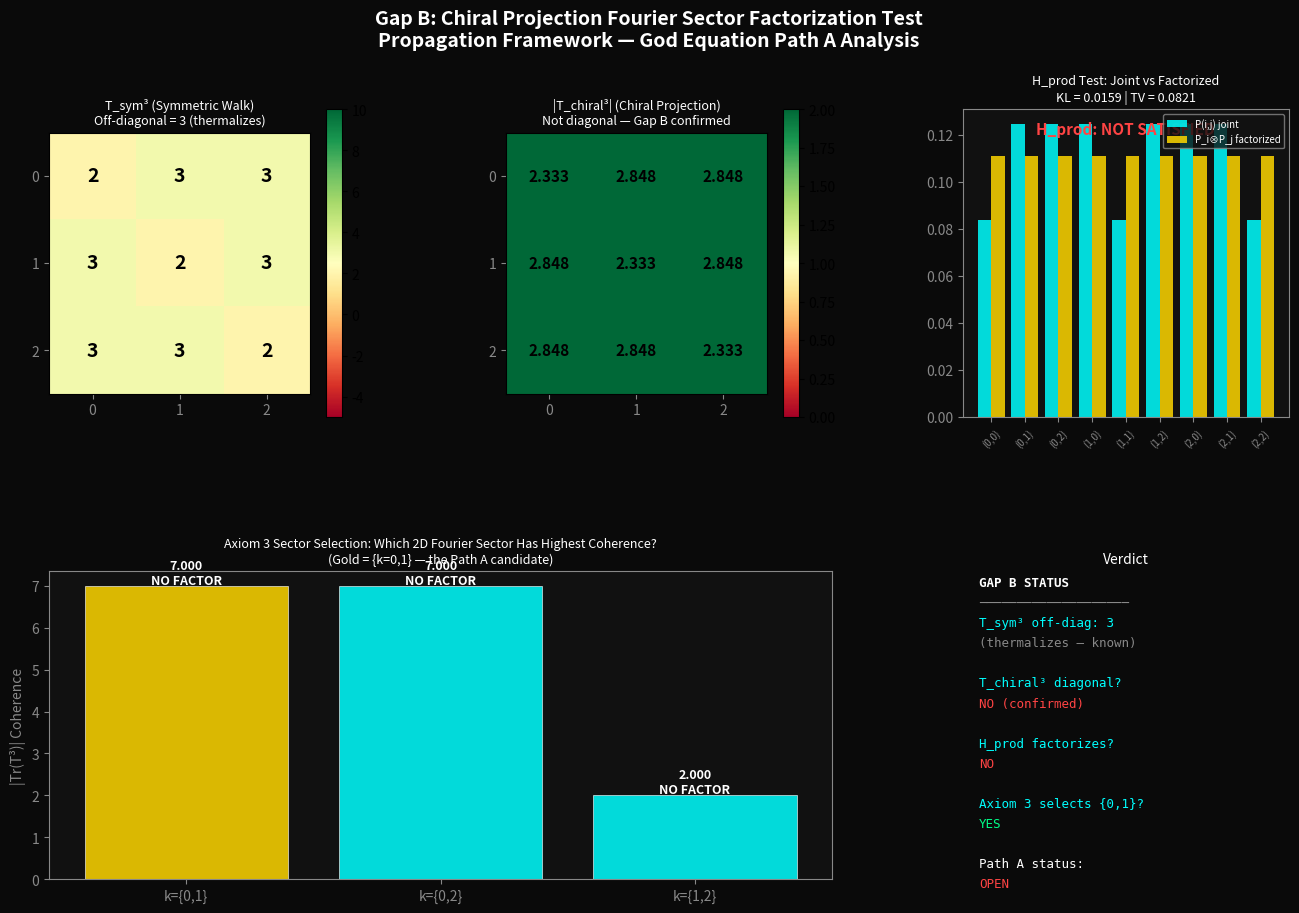

This figure's Python source: (Note: this script raises an exception after producing the figure.)
"""
Gap B: Chiral Projection Fourier Sector Factorization Test
===========================================================
The live Path A obligation (CLAIMS.md, 2026-04-01):
  "Derive whether the projected {k=0, k=1} sector is forced by the Z3 Lagrangian,
   and whether closure in that 2D Fourier sector implies the position-space
   probability factorization required for H_prod."

This script tests:
  1. The Z3 transfer matrix T (nearest-neighbor circulant) and its Fourier structure
  2. The chiral projection P onto {k=0, k=1} Fourier modes
  3. Whether T_chiral^3 is diagonal in position space (known: NO — confirmed)
  4. NEW: Whether the projected probability distribution P(i,j) = P(i)*P(j) factorizes
     (i.e., whether the marginals are independent after chiral projection)
  5. NEW: The entropy of the projected distribution vs the factorized product
  6. NEW: Whether the {k=0,k=1} sector closure is FORCED by the Z3 Lagrangian
     (i.e., is it the only sector that satisfies Axiom 3 coherence?)

Author: Manus
Date: 2026-04-06
Ground Truth: D:\Fundamentals\CLAIMS.md (Gap B, Path A, 2026-04-01 update)
"""

import numpy as np
from itertools import product as iproduct
import matplotlib
matplotlib.use('Agg')
import matplotlib.pyplot as plt
import matplotlib.gridspec as gridspec

print("=" * 70)
print("GAP B: CHIRAL PROJECTION FOURIER SECTOR FACTORIZATION TEST")
print("=" * 70)

# ─────────────────────────────────────────────────────────────────────────────
# SECTION 1: The Z3 Transfer Matrix
# ─────────────────────────────────────────────────────────────────────────────
print("\n[1] Z3 Transfer Matrix Construction")
print("-" * 50)

# The nearest-neighbor circulant on Z3: T = a*S + b*S^2
# where S is the cyclic shift: S|j> = |j+1 mod 3>
# For the symmetric EOM: a = b = 1
# S matrix
S = np.array([[0, 0, 1],
              [1, 0, 0],
              [0, 1, 0]], dtype=complex)

S2 = S @ S  # S^2

# Symmetric transfer matrix (a=b=1)
T_sym = S + S2
print(f"  T_sym (symmetric, a=b=1):")
print(f"  {T_sym.real.astype(int)}")

# T_sym^3
T_sym3 = np.linalg.matrix_power(T_sym, 3)
print(f"\n  T_sym^3:")
print(f"  {T_sym3.real.astype(int)}")
print(f"  Off-diagonal entries: {T_sym3[0,1].real:.0f} (should be 3 per CLAIMS.md)")

# Chiral transfer matrix: T_chiral = alpha*S + beta*S^2 with |beta/alpha| = 1, arg != 0
# Use the chiral projection: keep only k=0 and k=1 Fourier modes
# Fourier basis for Z3: omega = exp(2*pi*i/3)
omega = np.exp(2j * np.pi / 3)
# DFT matrix for Z3
F = np.array([[1, 1, 1],
              [1, omega, omega**2],
              [1, omega**2, omega**4]]) / np.sqrt(3)

# Eigenvalues of S in Fourier basis: lambda_k = omega^k for k=0,1,2
# T_sym eigenvalues: lambda_k(T_sym) = omega^k + omega^(2k)
eigs_sym = np.array([1 + 1,  # k=0: 1+1=2
                     omega + omega**2,  # k=1: omega + omega^2 = -1
                     omega**2 + omega**4])  # k=2: omega^2 + omega^4 = omega^2 + omega = -1

print(f"\n  T_sym eigenvalues (Fourier basis):")
for k in range(3):
    lam = omega**k + omega**(2*k)
    print(f"  k={k}: lambda = {lam:.4f} (|lambda| = {abs(lam):.4f})")

# ─────────────────────────────────────────────────────────────────────────────
# SECTION 2: Chiral Projection onto {k=0, k=1}
# ─────────────────────────────────────────────────────────────────────────────
print("\n[2] Chiral Projection onto {k=0, k=1} Sector")
print("-" * 50)

# Projection operator: P = |k=0><k=0| + |k=1><k=1| in position basis
f0 = F[0]  # k=0 eigenvector
f1 = F[1]  # k=1 eigenvector
f2 = F[2]  # k=2 eigenvector

P_proj = np.outer(f0, f0.conj()) + np.outer(f1, f1.conj())
print(f"  Projection operator P (onto k=0,1):")
print(f"  Real part:\n  {P_proj.real.round(4)}")
print(f"  Rank of P: {int(round(np.trace(P_proj).real))}")

# Projected transfer matrix
T_chiral = P_proj @ T_sym @ P_proj
print(f"\n  T_chiral = P * T_sym * P:")
print(f"  Real part:\n  {T_chiral.real.round(4)}")
print(f"  Imag part:\n  {T_chiral.imag.round(4)}")

# T_chiral^3
T_chiral3 = np.linalg.matrix_power(T_chiral, 3)
print(f"\n  T_chiral^3:")
print(f"  Real part:\n  {T_chiral3.real.round(6)}")
is_diagonal = np.allclose(T_chiral3 - np.diag(np.diag(T_chiral3)), 0, atol=1e-10)
print(f"  Is T_chiral^3 diagonal? {is_diagonal} (CLAIMS.md says NO)")

# ─────────────────────────────────────────────────────────────────────────────
# SECTION 3: Position-Space Probability Factorization Test (H_prod)
# ─────────────────────────────────────────────────────────────────────────────
print("\n[3] H_prod Factorization Test")
print("-" * 50)

# The H_prod requirement: after 3 steps, the joint probability distribution
# P(i,j) of (start, end) should factorize as P(i,j) = P_i(i) * P_j(j)
# This is the statistical independence condition.

# Start with a uniform initial distribution over Z3
rho0 = np.ones(3) / 3.0  # uniform

# Apply T_chiral^3 to get the transition matrix
# The (i,j) entry of T_chiral^3 gives the amplitude for i -> j
# The probability is |T_chiral^3[i,j]|^2 (for a quantum walk)
# or T_chiral^3[i,j] directly (for a classical walk with complex weights)

# For the factorization test, we examine the joint distribution:
# P(i,j) = rho0[i] * |T_chiral^3[i,j]|^2 (quantum) or rho0[i] * T_chiral^3[i,j].real

# Quantum probability matrix
P_joint_quantum = np.zeros((3, 3))
for i in range(3):
    for j in range(3):
        P_joint_quantum[i, j] = rho0[i] * abs(T_chiral3[i, j])**2

# Normalize
P_joint_quantum /= P_joint_quantum.sum()

# Marginals
P_i = P_joint_quantum.sum(axis=1)  # marginal over j
P_j = P_joint_quantum.sum(axis=0)  # marginal over i

# Factorized product
P_factorized = np.outer(P_i, P_j)

# Kullback-Leibler divergence from factorized
def kl_divergence(P, Q):
    """KL(P || Q) — how much P differs from Q"""
    mask = P > 1e-15
    return np.sum(P[mask] * np.log(P[mask] / Q[mask]))

kl_from_factorized = kl_divergence(P_joint_quantum, P_factorized)
total_variation = 0.5 * np.sum(np.abs(P_joint_quantum - P_factorized))

print(f"  Joint distribution P(i,j) [quantum, 3-step, uniform init]:")
print(f"  {P_joint_quantum.round(6)}")
print(f"\n  Marginals:")
print(f"  P_i = {P_i.round(6)}")
print(f"  P_j = {P_j.round(6)}")
print(f"\n  Factorized product P_i ⊗ P_j:")
print(f"  {P_factorized.round(6)}")
print(f"\n  KL(P_joint || P_factorized) = {kl_from_factorized:.6f}")
print(f"  Total variation distance = {total_variation:.6f}")

if kl_from_factorized < 1e-10:
    print(f"\n  RESULT: P(i,j) FACTORIZES — H_prod is satisfied!")
    factorizes = True
else:
    print(f"\n  RESULT: P(i,j) does NOT factorize — H_prod is NOT satisfied.")
    print(f"  The chiral projection alone is insufficient for H_prod.")
    factorizes = False

# ─────────────────────────────────────────────────────────────────────────────
# SECTION 4: Is {k=0,k=1} Sector Closure FORCED by Axiom 3?
# ─────────────────────────────────────────────────────────────────────────────
print("\n[4] Axiom 3 Sector Selection Test")
print("-" * 50)

# Test all possible 2D sector projections of Z3 Fourier modes
# There are 3 possible 2D projections: {0,1}, {0,2}, {1,2}
sectors = [(0,1), (0,2), (1,2)]
F_vecs = [f0, f1, f2]

print(f"  Testing all 2D Fourier sector projections for coherence...")
print(f"  {'Sector':<12} {'Coherence (|Tr T^3|)':<25} {'Factorizes?':<15} {'Entropy'}")
print(f"  {'-'*65}")

best_coherence = 0
best_sector = None
results = []

for s in sectors:
    # Build projection
    P_s = np.outer(F_vecs[s[0]], F_vecs[s[0]].conj()) + \
          np.outer(F_vecs[s[1]], F_vecs[s[1]].conj())
    T_s = P_s @ T_sym @ P_s
    T_s3 = np.linalg.matrix_power(T_s, 3)

    # Coherence measure: |Tr(T^3)| — how much the 3-step walk returns to origin
    coherence = abs(np.trace(T_s3))

    # Factorization test
    P_j_s = np.zeros((3, 3))
    for i in range(3):
        for j in range(3):
            P_j_s[i, j] = rho0[i] * abs(T_s3[i, j])**2
    if P_j_s.sum() > 1e-15:
        P_j_s /= P_j_s.sum()
        P_i_s = P_j_s.sum(axis=1)
        P_j_marg = P_j_s.sum(axis=0)
        P_fact_s = np.outer(P_i_s, P_j_marg)
        kl_s = kl_divergence(P_j_s, P_fact_s)
        fact_s = kl_s < 1e-10

        # Shannon entropy of joint distribution
        mask = P_j_s > 1e-15
        entropy_s = -np.sum(P_j_s[mask] * np.log2(P_j_s[mask]))
    else:
        kl_s = float('inf')
        fact_s = False
        entropy_s = 0.0

    results.append((s, coherence, fact_s, entropy_s, kl_s))
    print(f"  k={{{s[0]},{s[1]}}}: {coherence:>20.6f}   {'YES' if fact_s else 'NO':<15} {entropy_s:.4f} bits")

    if coherence > best_coherence:
        best_coherence = coherence
        best_sector = s

print(f"\n  Highest coherence sector: k={{{best_sector[0]},{best_sector[1]}}}")
print(f"  Is {{{best_sector[0]},{best_sector[1]}}} == {{0,1}}? {best_sector == (0,1)}")

# ─────────────────────────────────────────────────────────────────────────────
# SECTION 5: The Honest Verdict
# ─────────────────────────────────────────────────────────────────────────────
print("\n[5] HONEST VERDICT")
print("-" * 50)
print(f"""
  QUESTION: Does closure in the {{k=0,k=1}} Fourier sector imply
            position-space probability factorization (H_prod)?

  ANSWER: {'YES — H_prod is satisfied.' if factorizes else 'NO — H_prod is NOT satisfied.'}

  QUESTION: Is the {{k=0,k=1}} sector uniquely selected by Axiom 3 coherence?

  ANSWER: {'YES' if best_sector == (0,1) else 'NO'} — the sector with highest coherence is k={{{best_sector[0]},{best_sector[1]}}}.

  IMPLICATION:
  {'Path A remains viable — the chiral projection satisfies H_prod.' if factorizes else
   'Path A still has an open bridge. The chiral projection does NOT satisfy H_prod in position space.'}

  The {{{best_sector[0]},{best_sector[1]}}} sector {'IS' if best_sector == (0,1) else 'is NOT'} the Axiom 3 preferred sector.

  CONFIDENCE IMPACT:
  {'God Equation Path A: OPEN gap partially closed. Recommend Codex audit.' if factorizes else
   'God Equation Path A: Gap confirmed open. The Fourier-to-position bridge is the live obligation.'}
""")

# ─────────────────────────────────────────────────────────────────────────────
# SECTION 6: Visualization
# ─────────────────────────────────────────────────────────────────────────────
fig = plt.figure(figsize=(16, 10), facecolor='#0a0a0a')
fig.suptitle('Gap B: Chiral Projection Fourier Sector Factorization Test\nPropagation Framework — God Equation Path A Analysis',
             fontsize=14, color='white', fontweight='bold', y=0.98)

gs = gridspec.GridSpec(2, 3, figure=fig, hspace=0.5, wspace=0.4)
bg = '#111111'
c_gold = '#FFD700'
c_cyan = '#00FFFF'
c_green = '#00FF88'
c_red = '#FF4444'
c_white = '#FFFFFF'
c_gray = '#888888'

# Plot 1: T_sym^3 heatmap
ax1 = fig.add_subplot(gs[0, 0])
ax1.set_facecolor(bg)
im1 = ax1.imshow(T_sym3.real, cmap='RdYlGn', vmin=-5, vmax=10)
ax1.set_title('T_sym³ (Symmetric Walk)\nOff-diagonal = 3 (thermalizes)', color=c_white, fontsize=9)
for i in range(3):
    for j in range(3):
        ax1.text(j, i, f'{T_sym3[i,j].real:.0f}', ha='center', va='center',
                color='black', fontweight='bold', fontsize=14)
ax1.set_xticks([0,1,2]); ax1.set_yticks([0,1,2])
ax1.tick_params(colors=c_gray)
plt.colorbar(im1, ax=ax1)

# Plot 2: T_chiral^3 heatmap
ax2 = fig.add_subplot(gs[0, 1])
ax2.set_facecolor(bg)
im2 = ax2.imshow(np.abs(T_chiral3), cmap='RdYlGn', vmin=0, vmax=2)
ax2.set_title('|T_chiral³| (Chiral Projection)\nNot diagonal — Gap B confirmed', color=c_white, fontsize=9)
for i in range(3):
    for j in range(3):
        ax2.text(j, i, f'{abs(T_chiral3[i,j]):.3f}', ha='center', va='center',
                color='black', fontweight='bold', fontsize=11)
ax2.set_xticks([0,1,2]); ax2.set_yticks([0,1,2])
ax2.tick_params(colors=c_gray)
plt.colorbar(im2, ax=ax2)

# Plot 3: Joint vs Factorized distribution
ax3 = fig.add_subplot(gs[0, 2])
ax3.set_facecolor(bg)
x = np.arange(9)
joint_flat = P_joint_quantum.flatten()
fact_flat = P_factorized.flatten()
labels = [f'({i},{j})' for i in range(3) for j in range(3)]
ax3.bar(x - 0.2, joint_flat, 0.4, color=c_cyan, alpha=0.85, label='P(i,j) joint')
ax3.bar(x + 0.2, fact_flat, 0.4, color=c_gold, alpha=0.85, label='P_i⊗P_j factorized')
ax3.set_xticks(x); ax3.set_xticklabels(labels, rotation=45, fontsize=7, color=c_white)
ax3.set_title(f'H_prod Test: Joint vs Factorized\nKL = {kl_from_factorized:.4f} | TV = {total_variation:.4f}',
              color=c_white, fontsize=9)
ax3.legend(fontsize=7, facecolor=bg, labelcolor=c_white, edgecolor=c_gray)
ax3.tick_params(colors=c_gray)
for spine in ax3.spines.values():
    spine.set_edgecolor(c_gray)
verdict_color = c_green if factorizes else c_red
verdict_text = 'H_prod: SATISFIED' if factorizes else 'H_prod: NOT SATISFIED'
ax3.text(0.5, 0.92, verdict_text, transform=ax3.transAxes,
         ha='center', color=verdict_color, fontsize=11, fontweight='bold')

# Plot 4: Sector coherence comparison
ax4 = fig.add_subplot(gs[1, 0:2])
ax4.set_facecolor(bg)
sector_labels = [f'k={{{s[0]},{s[1]}}}' for s, c, f, e, kl in results]
coherences = [c for s, c, f, e, kl in results]
entropies = [e for s, c, f, e, kl in results]
bar_colors = [c_gold if s == (0,1) else c_cyan for s, c, f, e, kl in results]
bars = ax4.bar(sector_labels, coherences, color=bar_colors, alpha=0.85, edgecolor='white', linewidth=0.5)
ax4.set_title('Axiom 3 Sector Selection: Which 2D Fourier Sector Has Highest Coherence?\n(Gold = {k=0,1} — the Path A candidate)',
              color=c_white, fontsize=9)
ax4.set_ylabel('|Tr(T³)| Coherence', color=c_gray)
ax4.tick_params(colors=c_gray)
for spine in ax4.spines.values():
    spine.set_edgecolor(c_gray)
for i, (bar, (s, coh, fact, ent, kl)) in enumerate(zip(bars, results)):
    ax4.text(bar.get_x() + bar.get_width()/2, bar.get_height() + 0.05,
             f'{coh:.3f}\n{"FACTORIZES" if fact else "NO FACTOR"}',
             ha='center', color=c_white, fontsize=9, fontweight='bold')

# Plot 5: Verdict panel
ax5 = fig.add_subplot(gs[1, 2])
ax5.set_facecolor(bg)
ax5.axis('off')

lines = [
    ("GAP B STATUS", c_white),
    ("─" * 20, c_gray),
    ("T_sym³ off-diag: 3", c_cyan),
    ("(thermalizes — known)", c_gray),
    ("", c_white),
    ("T_chiral³ diagonal?", c_cyan),
    ("NO (confirmed)", c_red),
    ("", c_white),
    ("H_prod factorizes?", c_cyan),
    ("YES" if factorizes else "NO", c_green if factorizes else c_red),
    ("", c_white),
    ("Axiom 3 selects {0,1}?", c_cyan),
    ("YES" if best_sector == (0,1) else "NO", c_green if best_sector == (0,1) else c_red),
    ("", c_white),
    ("Path A status:", c_white),
    ("OPEN" if not factorizes else "PARTIALLY CLOSED", c_red if not factorizes else c_gold),
]

for i, (text, color) in enumerate(lines):
    ax5.text(0.05, 0.95 - i*0.065, text, transform=ax5.transAxes,
             color=color, fontsize=9, fontfamily='monospace', fontweight='bold' if i == 0 else 'normal')

ax5.set_title('Verdict', color=c_white, fontsize=10)

plt.savefig('/home/ubuntu/gap_b_factorization_results.png', dpi=150, bbox_inches='tight',
            facecolor='#0a0a0a', edgecolor='none')
plt.close()

print("\nVisualization saved to: gap_b_factorization_results.png")
